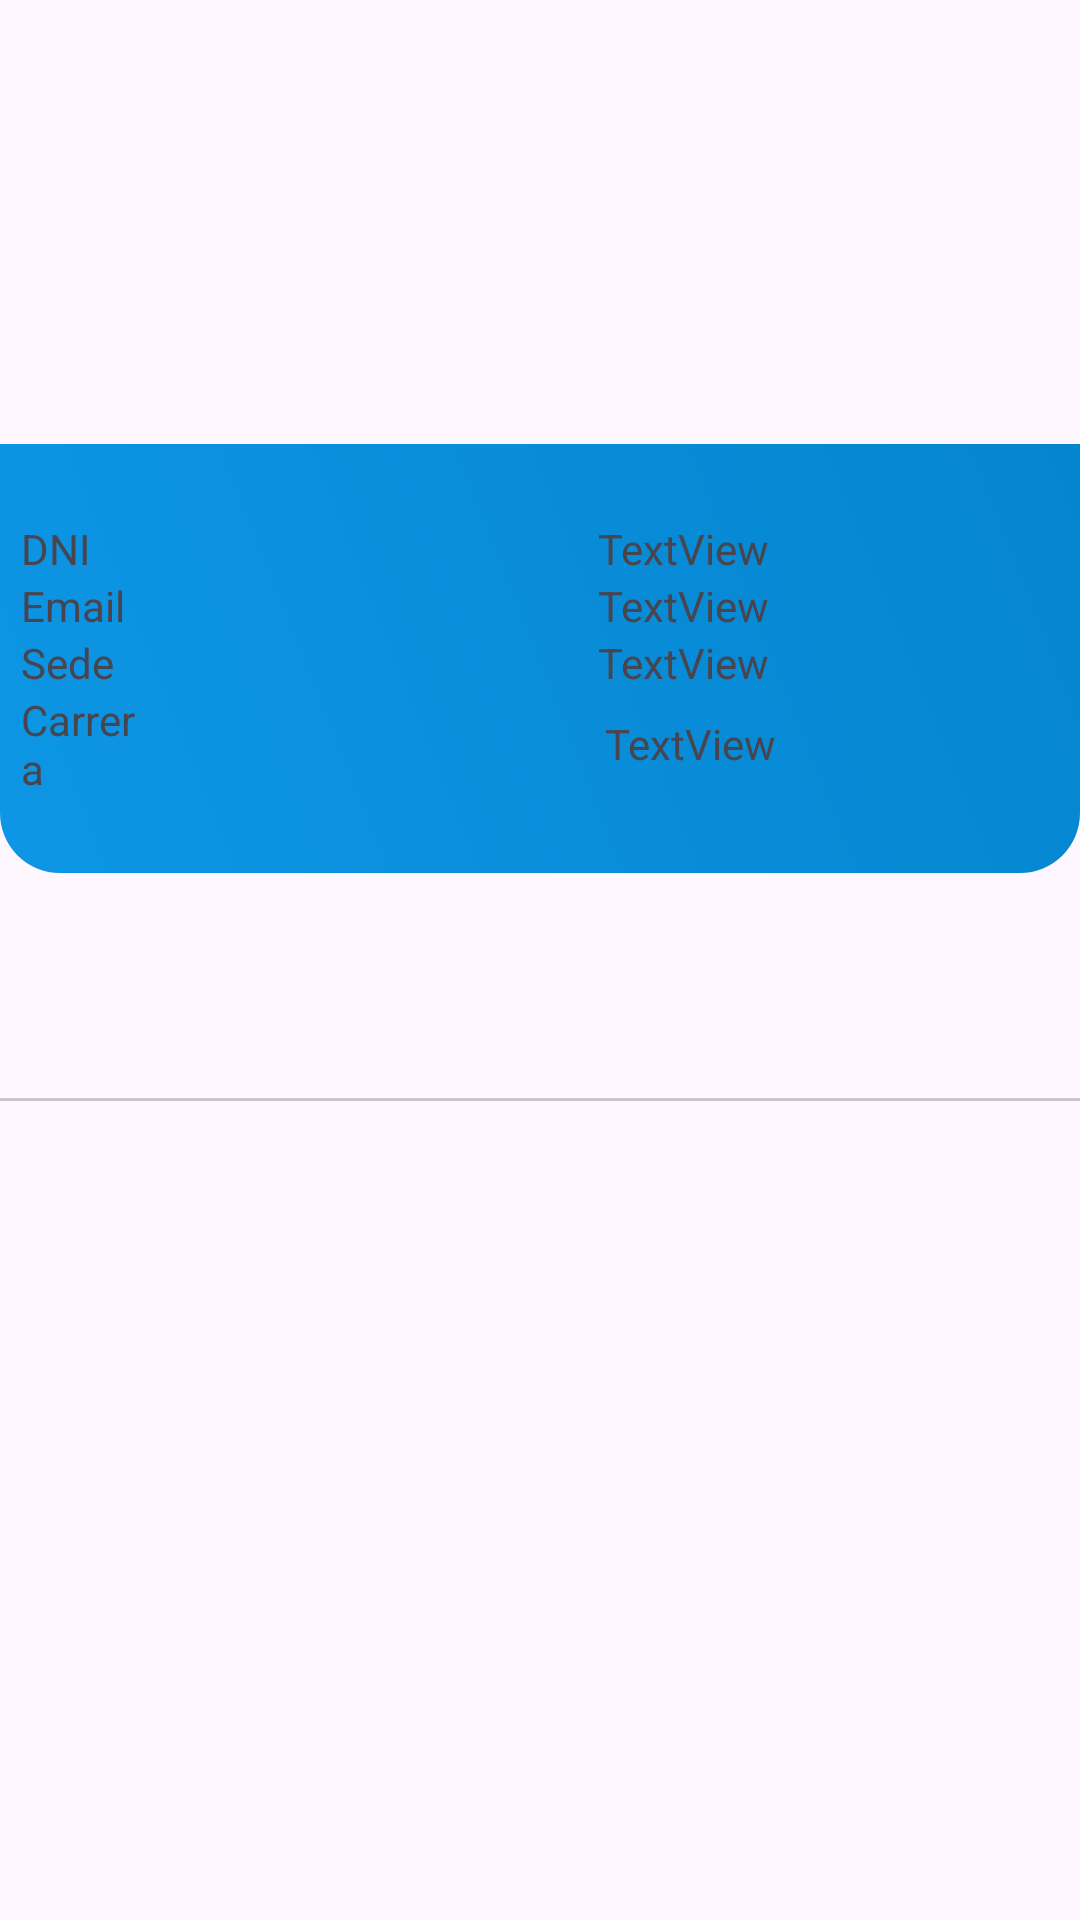

This screen was rendered from an Android layout file. Write that file and the resources it references.
<!-- AndroidManifest.xml: application theme Theme.TPORTTP3AppGestorDeNotas -->
<!-- res/layout/fragment_usuario.xml -->
<?xml version="1.0" encoding="utf-8"?>
<androidx.constraintlayout.widget.ConstraintLayout xmlns:android="http://schemas.android.com/apk/res/android"
    xmlns:app="http://schemas.android.com/apk/res-auto"
    xmlns:tools="http://schemas.android.com/tools"
    android:id="@+id/usuarioFragment"
    android:layout_width="match_parent"
    android:layout_height="match_parent"
    tools:context=".fragments.bottombar.UsuarioFragment" >

    <TextView
        android:id="@+id/NombreUsuario"
        android:layout_width="202dp"
        android:layout_height="30dp"
        android:layout_marginEnd="24dp"
        android:layout_marginBottom="644dp"
        android:text="nombreCompletoUsuario"
        app:layout_constraintBottom_toBottomOf="parent"
        app:layout_constraintEnd_toEndOf="parent"
        app:layout_constraintHorizontal_bias="0.956"
        app:layout_constraintStart_toStartOf="parent"
        app:layout_constraintTop_toTopOf="parent"
        app:layout_constraintVertical_bias="0.982" />

    <LinearLayout
        android:id="@+id/linearLayout"
        android:layout_width="match_parent"
        android:layout_height="143dp"
        android:layout_marginTop="148dp"
        android:background="@drawable/fondo_bienvenida_inicio"
        android:baselineAligned="false"
        android:gravity="center"
        android:orientation="vertical"
        app:layout_constraintEnd_toEndOf="parent"
        app:layout_constraintHorizontal_bias="0.0"
        app:layout_constraintStart_toStartOf="parent"
        app:layout_constraintTop_toTopOf="parent">


        <LinearLayout
            android:layout_width="match_parent"
            android:layout_height="wrap_content"
            android:gravity="center"
            android:orientation="horizontal">

            <TextView
                android:id="@+id/dni"
                android:layout_marginLeft="7dp"
                android:layout_width="0dp"
                android:layout_weight="1"
                android:layout_height="wrap_content"
                android:text="DNI"
                app:layout_constraintBottom_toBottomOf="parent"

                app:layout_constraintEnd_toEndOf="parent"
                app:layout_constraintHorizontal_bias="0.159"
                app:layout_constraintStart_toStartOf="parent"
                app:layout_constraintTop_toTopOf="parent"
                app:layout_constraintVertical_bias="0.213" />

            <TextView
                android:id="@+id/dniId"
                android:layout_width="0dp"
                android:layout_weight="4.4"
                android:layout_height="wrap_content"
                android:text="TextView"
                android:layout_marginStart="156dp"

                app:layout_constraintBottom_toBottomOf="parent"
                app:layout_constraintEnd_toEndOf="parent"
                app:layout_constraintHorizontal_bias="0.667"
                app:layout_constraintStart_toEndOf="@+id/dni"
                app:layout_constraintTop_toTopOf="parent"
                app:layout_constraintVertical_bias="0.213" />
        </LinearLayout>

        <LinearLayout
            android:layout_width="match_parent"
            android:layout_height="wrap_content"
            android:gravity="center"
            android:orientation="horizontal">

            <TextView
                android:id="@+id/email"
                android:layout_width="0dp"
                android:layout_weight="1"
                android:layout_marginLeft="7dp"

                android:layout_height="wrap_content"
                android:text="Email"
                app:layout_constraintBottom_toBottomOf="parent"
                app:layout_constraintEnd_toEndOf="parent"
                app:layout_constraintHorizontal_bias="0.156"
                app:layout_constraintStart_toStartOf="parent"
                app:layout_constraintTop_toBottomOf="@+id/dni"
                app:layout_constraintVertical_bias="0.012" />

            <TextView
                android:id="@+id/emailId"
                android:layout_width="0dp"
                android:layout_weight="4.4"
                android:layout_height="wrap_content"
                android:text="TextView"
                app:layout_constraintBottom_toBottomOf="parent"
                app:layout_constraintEnd_toEndOf="parent"
                android:layout_marginStart="156dp"

                app:layout_constraintHorizontal_bias="0.656"
                app:layout_constraintStart_toEndOf="@+id/email"
                app:layout_constraintTop_toBottomOf="@+id/dniId"
                app:layout_constraintVertical_bias="0.012" />
        </LinearLayout>

        <LinearLayout
            android:layout_width="match_parent"
            android:layout_height="wrap_content"
            android:gravity="center"
            android:orientation="horizontal">

            <TextView
                android:id="@+id/sede"
                android:layout_width="0dp"
                android:layout_weight="1"
                android:layout_marginLeft="7dp"

                android:layout_height="wrap_content"
                android:text="Sede"
                app:layout_constraintBottom_toBottomOf="parent"
                app:layout_constraintEnd_toEndOf="parent"
                app:layout_constraintHorizontal_bias="0.163"
                app:layout_constraintStart_toStartOf="parent"
                app:layout_constraintTop_toBottomOf="@+id/email"
                app:layout_constraintVertical_bias="0.031" />

            <TextView
                android:id="@+id/almagro"
                android:layout_width="0dp"
                android:layout_weight="4.4"
                android:layout_height="wrap_content"
                android:text="TextView"
                android:layout_marginStart="156dp"

                app:layout_constraintBottom_toBottomOf="parent"
                app:layout_constraintEnd_toEndOf="parent"
                app:layout_constraintHorizontal_bias="0.658"
                app:layout_constraintStart_toEndOf="@+id/sede"
                app:layout_constraintTop_toBottomOf="@+id/emailId"
                app:layout_constraintVertical_bias="0.027" />
        </LinearLayout>

        <LinearLayout
            android:layout_width="match_parent"
            android:layout_height="wrap_content"
            android:gravity="center"
            android:orientation="horizontal">

            <TextView
                android:id="@+id/carrera"
                android:layout_width="7dp"
                android:layout_height="wrap_content"
                android:layout_marginLeft="7dp"
                android:layout_weight="1"
                android:text="Carrera"

                app:layout_constraintBottom_toBottomOf="parent"
                app:layout_constraintEnd_toEndOf="parent"
                app:layout_constraintHorizontal_bias="0.169"
                app:layout_constraintStart_toStartOf="parent"
                app:layout_constraintTop_toBottomOf="@+id/sede"
                app:layout_constraintVertical_bias="0.037" />
            <TextView
                android:id="@+id/asc"
                android:layout_width="0dp"
                android:layout_weight="5"
                android:layout_height="wrap_content"
                android:layout_marginStart="156dp"
                android:text="TextView"
                app:layout_constraintBottom_toBottomOf="parent"
                app:layout_constraintEnd_toEndOf="parent"
                app:layout_constraintHorizontal_bias="0.011"
                app:layout_constraintStart_toEndOf="@+id/carrera"
                app:layout_constraintTop_toBottomOf="@+id/almagro"
                app:layout_constraintVertical_bias="0.037" />
        </LinearLayout>


    </LinearLayout>

    <ImageView
        android:id="@+id/imageView"
        android:layout_width="111dp"
        android:layout_height="102dp"
        android:src="@drawable/images"
        app:layout_constraintBottom_toBottomOf="parent"
        app:layout_constraintEnd_toEndOf="parent"
        app:layout_constraintHorizontal_bias="0.103"
        app:layout_constraintStart_toStartOf="parent"
        app:layout_constraintTop_toTopOf="parent"
        app:layout_constraintVertical_bias="0.026" />


    <androidx.constraintlayout.widget.ConstraintLayout
        android:id="@+id/TabsEstudianteMateriaFrameLayout"
        android:layout_width="match_parent"
        android:layout_height="0dp"
        app:layout_constraintBottom_toBottomOf="parent"
        app:layout_constraintEnd_toEndOf="parent"
        app:layout_constraintHorizontal_bias="0.0"
        app:layout_constraintStart_toStartOf="parent"
        app:layout_constraintTop_toBottomOf="@+id/linearLayout">


        <com.google.android.material.tabs.TabLayout
            android:id="@+id/tabsLayout"
            android:layout_width="match_parent"
            android:layout_height="72dp"
            android:layout_marginTop="4dp"
            app:layout_constraintEnd_toEndOf="parent"
            app:layout_constraintHorizontal_bias="0.0"
            app:layout_constraintStart_toStartOf="parent"
            app:layout_constraintTop_toTopOf="parent"
            app:tabGravity="fill"
            app:tabIndicatorColor="@color/teal_700"
            app:tabSelectedTextColor="@color/teal_700">

        </com.google.android.material.tabs.TabLayout>

        <androidx.viewpager2.widget.ViewPager2
            android:id="@+id/viewPager"
            android:layout_width="0dp"
            android:layout_height="0dp"
            app:layout_constraintBottom_toBottomOf="parent"
            app:layout_constraintEnd_toEndOf="parent"
            app:layout_constraintHorizontal_bias="1.0"
            app:layout_constraintStart_toStartOf="parent"
            app:layout_constraintTop_toBottomOf="@+id/tabsLayout"
            app:layout_constraintVertical_bias="0.0">

        </androidx.viewpager2.widget.ViewPager2>

    </androidx.constraintlayout.widget.ConstraintLayout>

</androidx.constraintlayout.widget.ConstraintLayout>
<!-- resources referenced by this layout -->
<resources>
  <color name="teal_700">#FF018786</color>
  <!-- drawable fondo_bienvenida_inicio (drawable) -->
  <?xml version="1.0" encoding="utf-8"?>
  <shape xmlns:android="http://schemas.android.com/apk/res/android">
  
         <gradient
              android:startColor="#0D96E5"
              android:endColor="#0585CE"
              android:angle="45"/>
  
          <corners
              android:bottomLeftRadius="20dp"
              android:bottomRightRadius="20dp"
              />
  </shape>
  <style name="Theme.TPORTTP3AppGestorDeNotas" parent="Base.Theme.TPORTTP3AppGestorDeNotas" />
  <style name="Base.Theme.TPORTTP3AppGestorDeNotas" parent="Theme.Material3.DayNight.NoActionBar">
          
  
          
      </style>
</resources>
